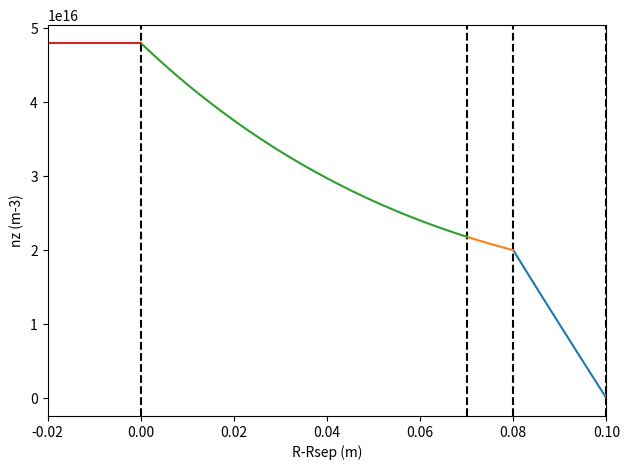

Here is the Python script that generated this plot:
# This script is a starter sort of rough draft for the analytical solution of
# an Englehardt type model to describe impurity densities when the only source
# is from the wall/limiters.
import numpy as np
import matplotlib.pyplot as plt


# Consider DIII-D-like parameters.
r0 = -0.5
rsep = 0.0
rwall = 0.10
rlim = 0.08  # 3 cm wide limiter.
riz = rlim - 0.01  # 1 cm ionization length.
dperp = 5.0
#te = np.array([100, 10, 5, 5])  # Te for region [a, b, c, d]
te = np.array([10, 10, 10, 10])
#ne = np.array([1e19, 8e18, 5e18, 1e18])
ne = np.array([1e18, 1e18, 1e18, 1e18])
#conns = np.array([100, 50, 10, 5])  # Lconn for region [a, b, c, d]
conns = np.array([50, 50, 50, 50])  # Lconn for region [a, b, c, d]
neut_flux = 1e18

# Values from mixedmaterial model, just do placeholders for now.
fz = 0.02

# Constants, one-time calculations.
mi = 931.49e6
cs = np.sqrt(2 * te / mi) * 3e8
Spn = neut_flux / (rlim - riz)

# The roots in the equations.
x1 = np.sqrt(dperp * cs / conns) / dperp  # Positive root.
x2 = -x1  # Negative root.


# Region (d) solution.
nr = 50
C1 = fz * ne[3] / (np.exp(x1[3]*rlim) - np.exp((x1[3]-x2[3])*rwall) * np.exp(x2[3]*rlim))
rsd = np.linspace(rlim, rwall, nr)
nzd = C1 * (np.exp(x1[3]*rsd) - np.exp((x1[3]-x2[3])*rwall) * np.exp(x2[3]*rsd))

# Region (c) solution.
#B = ((fz * ne[3] * np.exp(-x2[2]*rlim) - Spn*conns[2]/cs[2] * np.exp(-x2[2]*rlim)) \
#    * np.exp(x2[2]*riz * np.exp(-x2[1]*riz)) + (np.exp(-x2[1]*riz) - 1) * Spn*conns[2]/cs[2]) \
#    * (np.exp(x1[1]*riz) - np.exp((x1[1]-x2[1])*rlim) * np.exp(x2[1]*riz) \
#    - np.exp(x1[2]*riz) * np.exp(-x2[1]*riz) + np.exp((x1[2]-x2[2])*rlim) \
#    * np.exp(x2[2]*riz) * np.exp(-x2[1]*riz))**(-1) * (np.exp(x1[2]*riz) \
#    - np.exp((x1[2]-x2[2])*rlim) * np.exp(x2[2]*riz)) + Spn*conns[2]/cs[2] \
#    + (fz * ne[3] * np.exp(-x2[2]*rlim) - Spn*conns[2]/cs[2] * np.exp(-x2[2]*rlim)) \
#    * np.exp(x2[2]*riz)

#C2 = (B - Spn * conns[2] / cs[2] - (fz * ne[3] * np.exp(-x2[2]*rlim) \
#    - Spn * conns[2] / cs[2] * np.exp(-x2[2]*rlim)) * np.exp(x2[2]*riz)) / \
#    (np.exp(x1[2]*riz) - np.exp((x1[2]-x2[2])*rlim) * np.exp(x2[2]*riz))

C2 = (-neut_flux / dperp - x2[2]*fz * ne[3] * np.exp(-x2[2]*rlim) * np.exp(x2[2]*riz)) \
    / (x1[2] * np.exp(x1[2]*riz) - x2[2] * np.exp((x1[2]-x2[2])*rlim) * np.exp(x2[2]*riz))

rsc = np.linspace(riz, rlim, nr)
#nzc = C2 * (np.exp(x1[2]*rsc) - np.exp((x1[2]-x2[2])*rlim) * np.exp(x2[2]*rsc)) + \
#    (fz * ne[3] * np.exp(-x2[2]*rlim) - Spn * conns[2] / cs[2] \
#    * np.exp(-x2[2]*rlim)) * np.exp(x2[2]*rsc) + Spn * conns[2] / cs[2]
nzc = C2 * (np.exp(x1[2]*rsc) - np.exp((x1[2]-x2[2])*rlim) * np.exp(x2[2]*rsc)) + \
    fz * ne[3] * np.exp(-x2[2]*rlim) * np.exp(x2[2]*rsc)

# Region (b) solution.
#C3 = C2 * (np.exp(x1[2]*riz) - np.exp((x1[2]-x2[2])*rlim) * np.exp(x2[2]*riz)) \
#    * np.exp(-x2[1]*riz) + (fz*ne[3] - Spn*conns[2]/cs[2]) * np.exp(-x2[2]*rlim) \
#    * np.exp(x2[2]*riz) * np.exp(-x2[1]*riz) + Spn*conns[2]/cs[2] * np.exp(-x2[1]*riz)

#C5 = x2[1] * C3 * np.exp(x2[1]*rsep) / (x1[1]*np.exp(x1[1]*rsep) \
#    - x2[1]*np.exp((x1[1]-x2[1])*riz) * np.exp(x2[1]*rsep))

#C4 = (A - C3 * np.exp(x2[1]*rsep)) / (np.exp(x1[1]*rsep) - np.exp((x1[1]-x2[1])*riz) \
#    * np.exp(x2[1]*rsep))

A = (C2 * (np.exp(x1[2]*riz) - np.exp((x1[2]-x2[2])*rlim) * np.exp(x2[2]*riz)) \
    + fz*ne[3]*np.exp(-x2[2]*rlim) * np.exp(x2[2]*riz) + neut_flux / (dperp * x2[1])) \
    * (np.exp(x1[1]*riz) - x1[1] * np.exp(x1[1]*riz) / x2[1])**(-1) \
    * (np.exp(x1[1]*rsep) - x1[1] * np.exp(x1[1]*riz) / (x2[1] * np.exp(x2[1]*riz)) \
    * np.exp(x2[1]*rsep)) - neut_flux / (dperp * x2[1] * np.exp(x2[1]*riz)) * np.exp(x2[1]*rsep)

C4 = (A + neut_flux / (dperp * x2[1] * np.exp(x2[1]*riz))) / (np.exp(x1[1]*rsep) \
    - x1[1] * np.exp(x1[1]*riz) / (x2[1] * np.exp(x2[1]*riz)) * np.exp(x2[1]*rsep))

rsb = np.linspace(rsep, riz, nr)
#nzb = C5 * (np.exp(x1[1]*rsb) - np.exp((x1[1]-x2[1])*riz) * np.exp(x2[1]*rsb)) \
#    + C3 * np.exp(x2[1] * rsb)
nzb = C4 * (np.exp(x1[1]*rsb) - x1[1]*np.exp(x1[1]*riz) / (x2[1]*np.exp(x2[1]*riz)) \
    * np.exp(x2[1]*rsb)) - neut_flux / (dperp * x2[1] * np.exp(x2[1]*riz)) * np.exp(x2[1]*rsb)

# Region (a)
#A = C5 * (np.exp(x1[1]*rsep) - np.exp((x1[1]-x2[1])*riz) * np.exp(x2[1]*rsep)) \
#    + C3 * np.exp(x2[1]*rsep)
rsa = np.linspace(r0, rsep, 2)
nza = np.full(len(rsa), A)



fig, ax = plt.subplots()

ax.axvline(rsep, color="k", linestyle="--")
ax.axvline(riz, color="k", linestyle="--")
ax.axvline(rlim, color="k", linestyle="--")
ax.axvline(rwall, color="k", linestyle="--")
ax.plot(rsd, nzd)
ax.plot(rsc, nzc)
ax.plot(rsb, nzb)
ax.plot(rsa, nza)
ax.set_xlim(-0.02, rwall)

ax.set_xlabel("R-Rsep (m)")
ax.set_ylabel("nz (m-3)")

fig.tight_layout()
fig.show()
